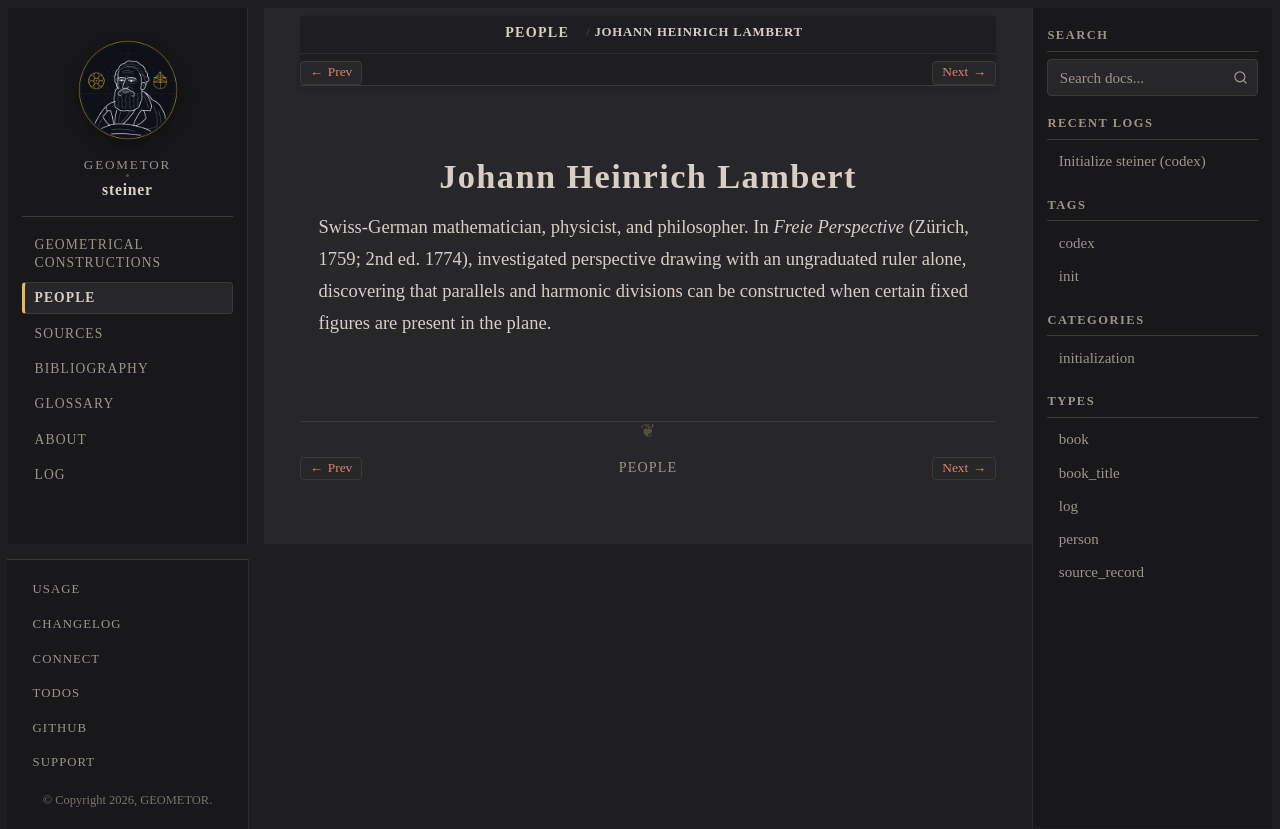

repository: geometor/steiner · page: people/lambert.html · generator: sphinx

:type: person
:death_year: 1777
:death_label: 1777
:lifespan: 1728–1777
:excerpt: Swiss-German mathematician, physicist, and philosopher. In Freie Perspective (Zürich, 1759; 2nd ed. 1774), investigated perspective drawing with an ungraduated ruler alone, discovering that parallels and harmonic…

.. _person-lambert:

Johann Heinrich Lambert
=======================

Swiss-German mathematician, physicist, and philosopher. In *Freie Perspective* (Zürich, 1759; 2nd ed. 1774), investigated perspective drawing with an ungraduated ruler alone, discovering that parallels and harmonic divisions can be constructed when certain fixed figures are present in the plane.
